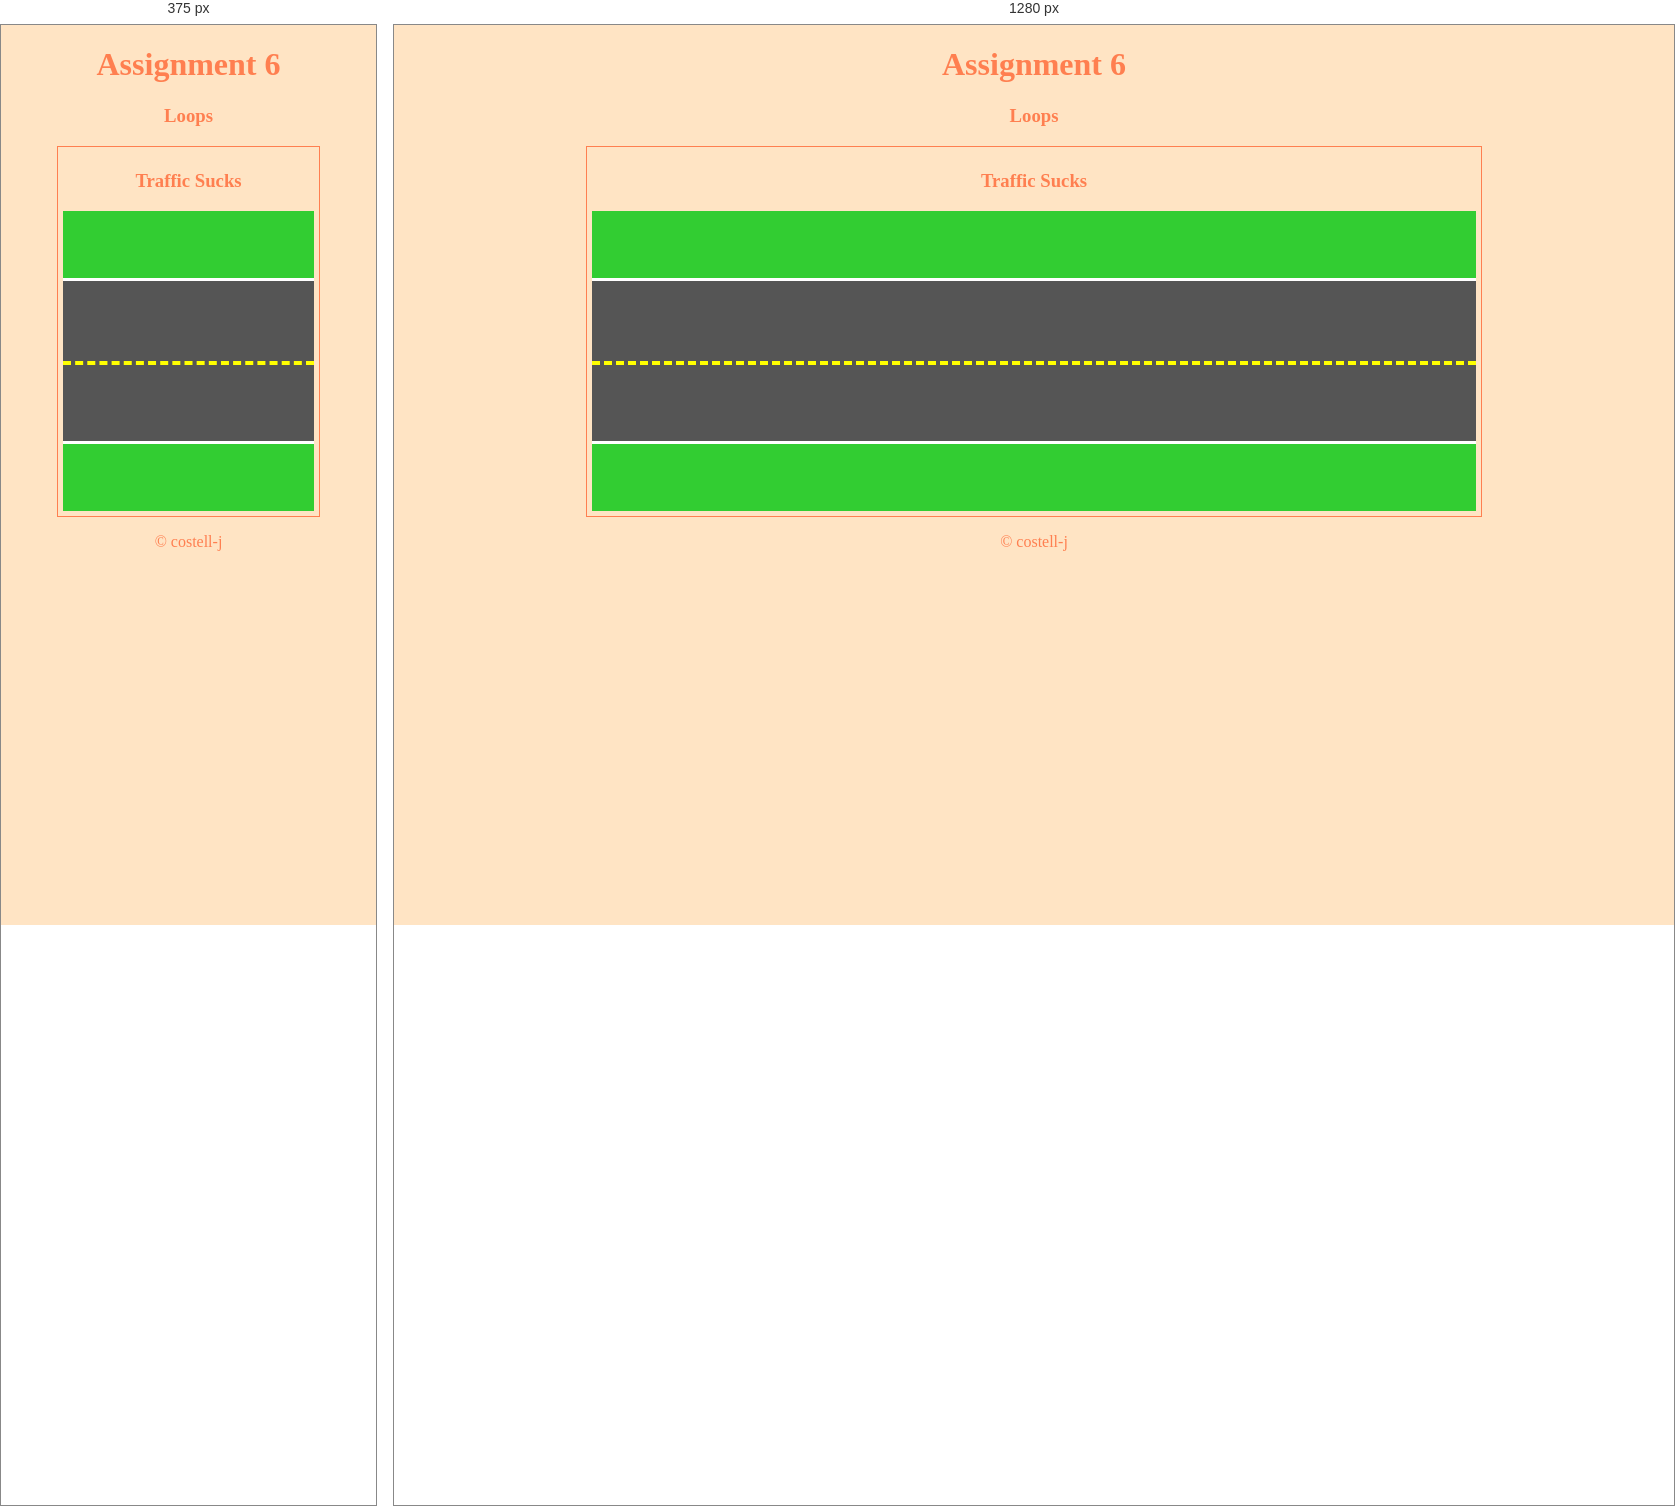
Rendered at 375 px and 1280 px, left to right.

<!-- file: index.html -->
<!DOCTYPE html>
<html>
    <head>
        <title>Loops</title>
        <link rel="stylesheet" href="styles.css">
    </head>
    <body>
        <header>
            <h1>Assignment 6</h1>
            <h3>Loops</h3>
        </header>
        <main>
            <div id="boxes">
                <h3 id="title">Traffic Sucks</h3>
                <div id="grass">
                    <div id="road">
                        <hr>
                    </div>
                </div>
            </div>
        </main>
        <footer>
            <p>&copy costell-j</p>
        </footer>
        <script src="index.js"></script>
    </body>
</html>

/* @media block from styles.css */
@media (min-width: 1000px) {
    .content {
        width: 0;
    }

}